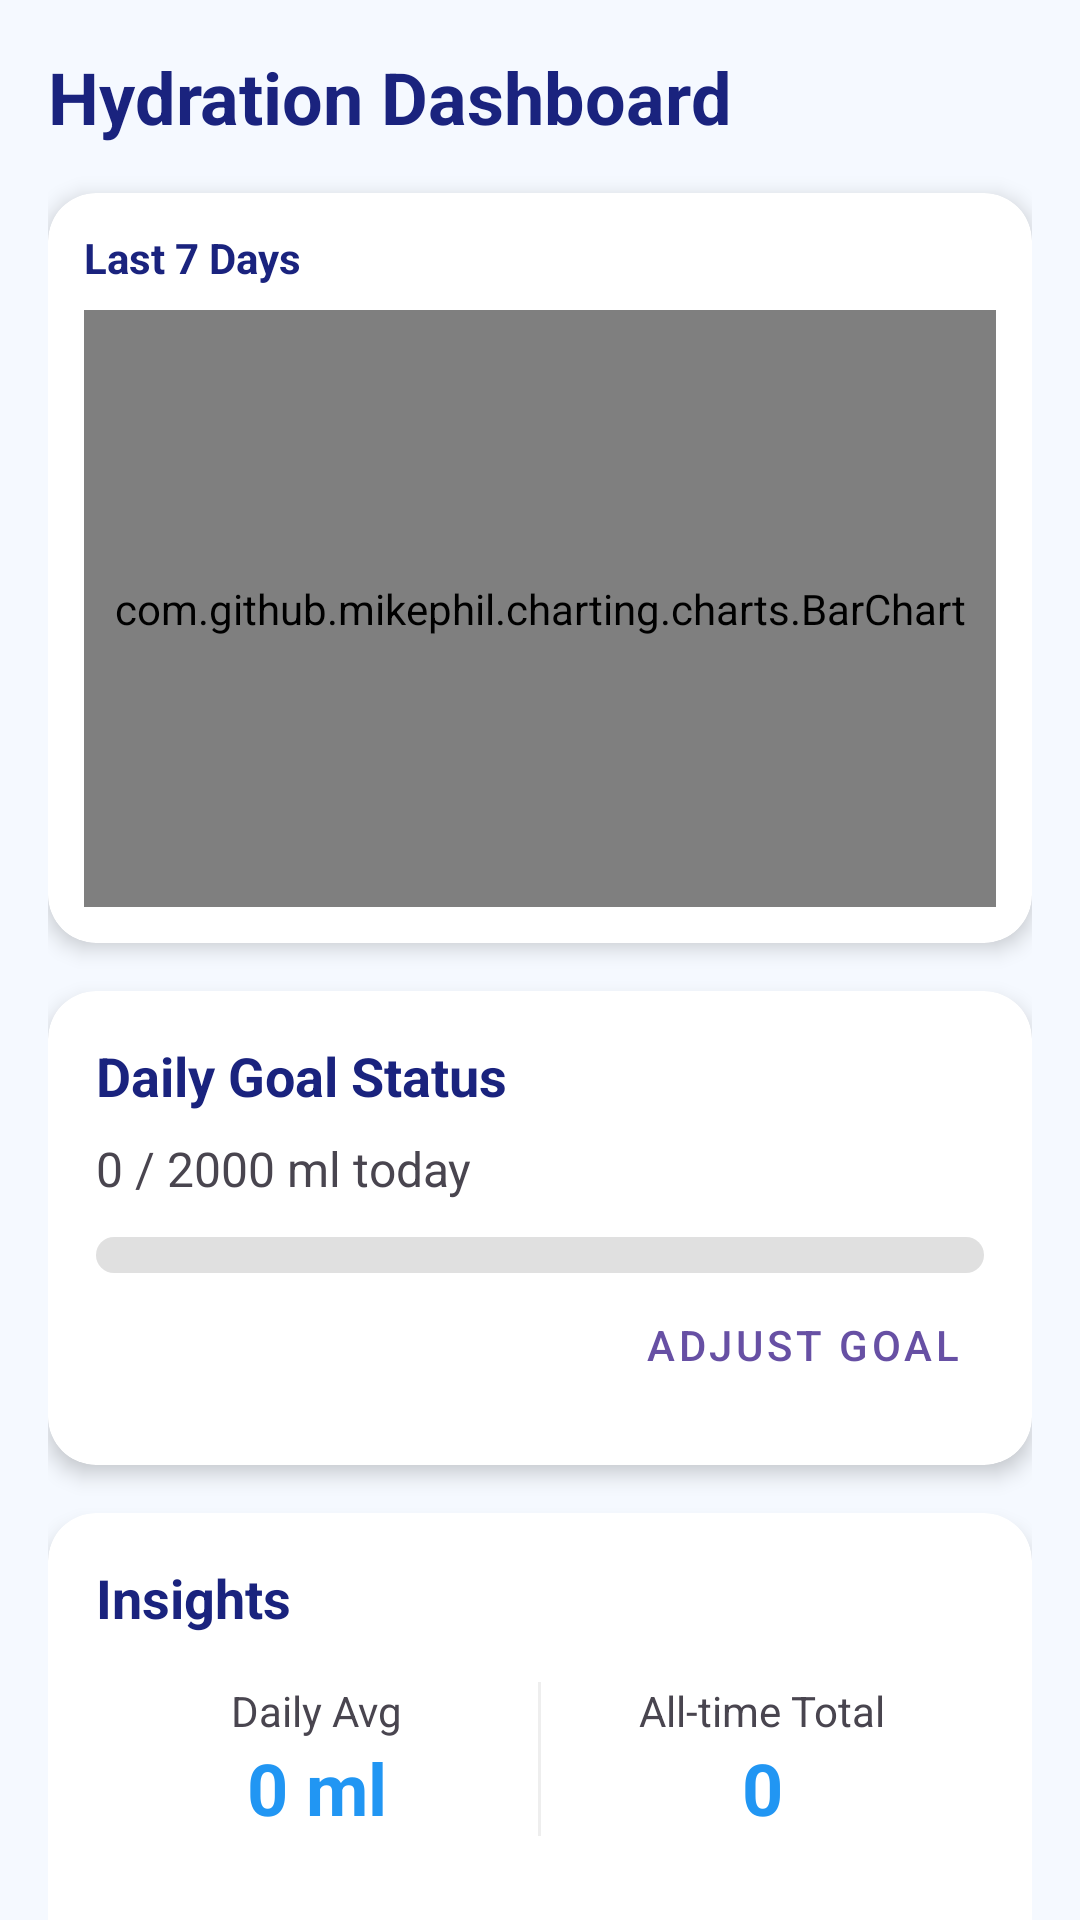

The Android layout XML behind this screen, and the referenced resources:
<!-- AndroidManifest.xml: application theme Theme.WaterTracking -->
<!-- res/layout/fragment_dashboard.xml -->
<?xml version="1.0" encoding="utf-8"?>
<androidx.core.widget.NestedScrollView xmlns:android="http://schemas.android.com/apk/res/android"
    xmlns:app="http://schemas.android.com/apk/res-auto"
    android:layout_width="match_parent"
    android:layout_height="match_parent"
    android:background="@color/background_light">

    <LinearLayout
        android:layout_width="match_parent"
        android:layout_height="wrap_content"
        android:orientation="vertical"
        android:padding="16dp">

        <TextView
            android:layout_width="wrap_content"
            android:layout_height="wrap_content"
            android:layout_marginBottom="16dp"
            android:text="Hydration Dashboard"
            android:textColor="@color/text_main"
            android:textSize="24sp"
            android:textStyle="bold" />

        
        <androidx.cardview.widget.CardView
            android:layout_width="match_parent"
            android:layout_height="250dp"
            android:layout_marginBottom="16dp"
            app:cardCornerRadius="16dp"
            app:cardElevation="4dp">

            <LinearLayout
                android:layout_width="match_parent"
                android:layout_height="match_parent"
                android:orientation="vertical"
                android:padding="12dp">

                <TextView
                    android:layout_width="wrap_content"
                    android:layout_height="wrap_content"
                    android:text="Last 7 Days"
                    android:textColor="@color/text_main"
                    android:textStyle="bold" />

                <com.github.mikephil.charting.charts.BarChart
                    android:id="@+id/barChart"
                    android:layout_width="match_parent"
                    android:layout_height="match_parent"
                    android:layout_marginTop="8dp" />
            </LinearLayout>
        </androidx.cardview.widget.CardView>

        
        <androidx.cardview.widget.CardView
            android:id="@+id/cardGoal"
            android:layout_width="match_parent"
            android:layout_height="wrap_content"
            android:layout_marginBottom="16dp"
            app:cardCornerRadius="16dp"
            app:cardElevation="4dp">

            <LinearLayout
                android:layout_width="match_parent"
                android:layout_height="wrap_content"
                android:orientation="vertical"
                android:padding="16dp">

                <TextView
                    android:layout_width="wrap_content"
                    android:layout_height="wrap_content"
                    android:text="Daily Goal Status"
                    android:textColor="@color/text_main"
                    android:textSize="18sp"
                    android:textStyle="bold" />

                <TextView
                    android:id="@+id/textViewGoalStatus"
                    android:layout_width="wrap_content"
                    android:layout_height="wrap_content"
                    android:layout_marginTop="8dp"
                    android:text="0 / 2000 ml today"
                    android:textSize="16sp" />

                <ProgressBar
                    android:id="@+id/progressBarGoal"
                    style="?android:attr/progressBarStyleHorizontal"
                    android:layout_width="match_parent"
                    android:layout_height="12dp"
                    android:layout_marginTop="12dp"
                    android:progressDrawable="@drawable/custom_progress_bar" />

                <Button
                    android:id="@+id/buttonEditGoal"
                    style="@style/Widget.MaterialComponents.Button.TextButton"
                    android:layout_width="wrap_content"
                    android:layout_height="wrap_content"
                    android:layout_gravity="end"
                    android:text="Adjust Goal" />
            </LinearLayout>
        </androidx.cardview.widget.CardView>

        
        <androidx.cardview.widget.CardView
            android:layout_width="match_parent"
            android:layout_height="wrap_content"
            app:cardCornerRadius="16dp"
            app:cardElevation="4dp">

            <LinearLayout
                android:layout_width="match_parent"
                android:layout_height="wrap_content"
                android:orientation="vertical"
                android:padding="16dp">

                <TextView
                    android:layout_width="wrap_content"
                    android:layout_height="wrap_content"
                    android:text="Insights"
                    android:textColor="@color/text_main"
                    android:textSize="18sp"
                    android:textStyle="bold" />

                <LinearLayout
                    android:layout_width="match_parent"
                    android:layout_height="wrap_content"
                    android:layout_marginTop="16dp"
                    android:orientation="horizontal">

                    <LinearLayout
                        android:layout_width="0dp"
                        android:layout_height="wrap_content"
                        android:layout_weight="1"
                        android:gravity="center"
                        android:orientation="vertical">

                        <TextView
                            android:layout_width="wrap_content"
                            android:layout_height="wrap_content"
                            android:text="Daily Avg"
                            android:textSize="14sp" />

                        <TextView
                            android:id="@+id/textViewAverage"
                            android:layout_width="wrap_content"
                            android:layout_height="wrap_content"
                            android:text="0 ml"
                            android:textColor="@color/primary_blue"
                            android:textSize="24sp"
                            android:textStyle="bold" />
                    </LinearLayout>

                    <View
                        android:layout_width="1dp"
                        android:layout_height="match_parent"
                        android:background="#EEEEEE" />

                    <LinearLayout
                        android:layout_width="0dp"
                        android:layout_height="wrap_content"
                        android:layout_weight="1"
                        android:gravity="center"
                        android:orientation="vertical">

                        <TextView
                            android:layout_width="wrap_content"
                            android:layout_height="wrap_content"
                            android:text="All-time Total"
                            android:textSize="14sp" />

                        <TextView
                            android:id="@+id/textViewTotalEntries"
                            android:layout_width="wrap_content"
                            android:layout_height="wrap_content"
                            android:text="0"
                            android:textColor="@color/primary_blue"
                            android:textSize="24sp"
                            android:textStyle="bold" />
                    </LinearLayout>
                </LinearLayout>

                <com.google.android.material.button.MaterialButton
                    android:id="@+id/buttonClearAll"
                    style="@style/Widget.MaterialComponents.Button.TextButton"
                    android:layout_width="wrap_content"
                    android:layout_height="wrap_content"
                    android:layout_gravity="center"
                    android:layout_marginTop="16dp"
                    android:text="Clear All Data"
                    android:textColor="#FF5252" />
            </LinearLayout>
        </androidx.cardview.widget.CardView>

    </LinearLayout>
</androidx.core.widget.NestedScrollView>
<!-- resources referenced by this layout -->
<resources>
  <color name="background_light">#F5F9FF</color>
  <color name="primary_blue">#2196F3</color>
  <color name="text_main">#1A237E</color>
  <!-- drawable custom_progress_bar (drawable) -->
  <?xml version="1.0" encoding="utf-8"?>
  <layer-list xmlns:android="http://schemas.android.com/apk/res/android">
      <item android:id="@android:id/background">
          <shape>
              <corners android:radius="6dp" />
              <solid android:color="#E0E0E0" />
          </shape>
      </item>
      <item android:id="@android:id/progress">
          <clip>
              <shape>
                  <corners android:radius="6dp" />
                  <gradient
                      android:startColor="@color/primary_blue"
                      android:endColor="@color/accent_blue"
                      android:angle="0" />
              </shape>
          </clip>
      </item>
  </layer-list>
  <style name="Theme.WaterTracking" parent="Base.Theme.WaterTracking" />
  <color name="accent_blue">#00BCD4</color>
  <style name="Base.Theme.WaterTracking" parent="Theme.Material3.DayNight.NoActionBar">
          
          
      </style>
</resources>
